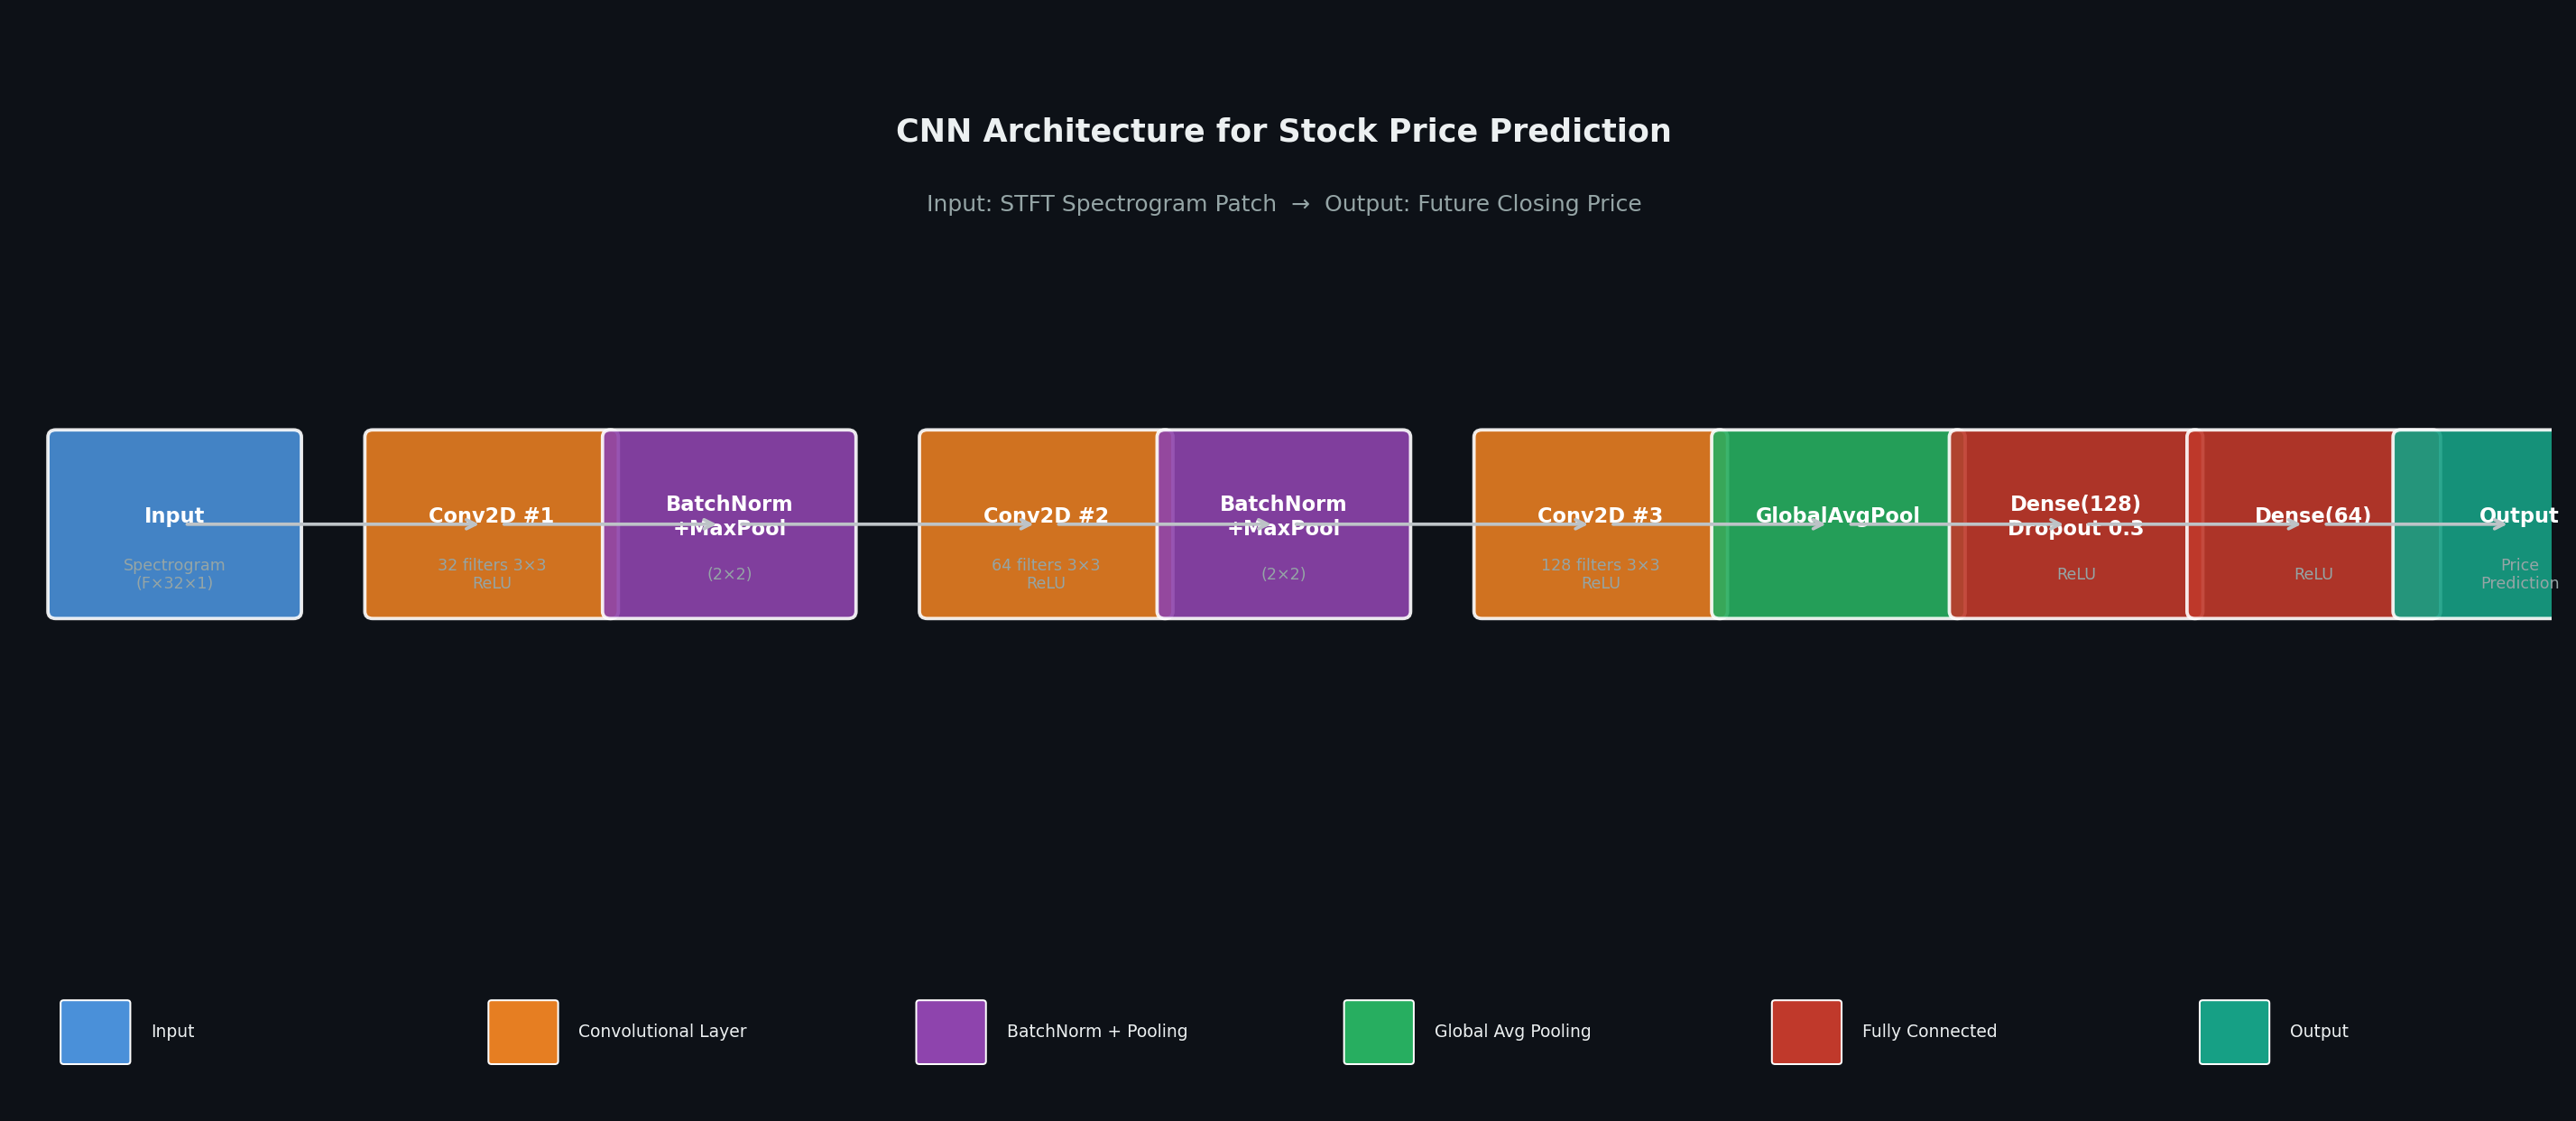

The script that saved this image:
"""
cnn_architecture_diagram.py
============================
Generates a clean CNN architecture diagram for inclusion in the report.
No TensorFlow required — pure matplotlib.
"""

import matplotlib.pyplot as plt
import matplotlib.patches as mpatches
from matplotlib.patches import FancyBboxPatch, FancyArrowPatch
import numpy as np

fig, ax = plt.subplots(figsize=(16, 7))
ax.set_xlim(0, 16)
ax.set_ylim(-1.5, 6)
ax.axis("off")
fig.patch.set_facecolor("#0d1117")
ax.set_facecolor("#0d1117")

# ─── Color palette ─────────────────────────────────────────────────────────────
C_INPUT    = "#4A90D9"
C_CONV     = "#E67E22"
C_BN       = "#8E44AD"
C_POOL     = "#27AE60"
C_DENSE    = "#C0392B"
C_OUT      = "#16A085"
C_ARROW    = "#BDC3C7"
C_TEXT     = "#ECF0F1"
C_SUBTITLE = "#95A5A6"

def draw_block(ax, x, y, w, h, label, sublabel="", color="#4A90D9", text_color="white"):
    rect = FancyBboxPatch(
        (x - w/2, y - h/2), w, h,
        boxstyle="round,pad=0.05",
        linewidth=1.5, edgecolor="white",
        facecolor=color, alpha=0.9
    )
    ax.add_patch(rect)
    ax.text(x, y + 0.05, label,    ha="center", va="center",
            fontsize=9, fontweight="bold", color=text_color)
    if sublabel:
        ax.text(x, y - 0.35, sublabel, ha="center", va="center",
                fontsize=7, color=C_SUBTITLE)

def draw_arrow(ax, x1, x2, y=2.5):
    ax.annotate("",
        xy=(x2 - 0.05, y), xytext=(x1 + 0.05, y),
        arrowprops=dict(arrowstyle="->", color=C_ARROW, lw=1.5)
    )

# ─── Blocks ────────────────────────────────────────────────────────────────────
blocks = [
    # x     label              sublabel                color
    (1.0,   "Input",           "Spectrogram\n(F×32×1)",  C_INPUT),
    (3.0,   "Conv2D #1",       "32 filters 3×3\nReLU",   C_CONV),
    (4.5,   "BatchNorm\n+MaxPool", "(2×2)",              C_BN),
    (6.5,   "Conv2D #2",       "64 filters 3×3\nReLU",   C_CONV),
    (8.0,   "BatchNorm\n+MaxPool", "(2×2)",              C_BN),
    (10.0,  "Conv2D #3",       "128 filters 3×3\nReLU",  C_CONV),
    (11.5,  "GlobalAvgPool",   "",                        C_POOL),
    (13.0,  "Dense(128)\nDropout 0.3", "ReLU",           C_DENSE),
    (14.5,  "Dense(64)",       "ReLU",                    C_DENSE),
    (15.8,  "Output",          "Price\nPrediction",       C_OUT),
]

y_center = 2.5
for (x, label, sublabel, color) in blocks:
    draw_block(ax, x, y_center, 1.5, 1.2, label, sublabel, color)

# Arrows
xs = [b[0] for b in blocks]
for i in range(len(xs) - 1):
    draw_arrow(ax, xs[i], xs[i+1], y=y_center)

# ─── Title ─────────────────────────────────────────────────────────────────────
ax.text(8.0, 5.2, "CNN Architecture for Stock Price Prediction",
        ha="center", va="center", fontsize=14, fontweight="bold", color=C_TEXT)
ax.text(8.0, 4.7, "Input: STFT Spectrogram Patch  →  Output: Future Closing Price",
        ha="center", va="center", fontsize=10, color=C_SUBTITLE)

# ─── Legend ────────────────────────────────────────────────────────────────────
legend_items = [
    (C_INPUT, "Input"),
    (C_CONV,  "Convolutional Layer"),
    (C_BN,    "BatchNorm + Pooling"),
    (C_POOL,  "Global Avg Pooling"),
    (C_DENSE, "Fully Connected"),
    (C_OUT,   "Output"),
]
for i, (color, label) in enumerate(legend_items):
    patch = mpatches.Patch(color=color, label=label, alpha=0.9)
    ax.add_patch(FancyBboxPatch((0.3 + i * 2.7, -1.2), 0.4, 0.4,
                                boxstyle="round,pad=0.02",
                                facecolor=color, edgecolor="white", lw=0.8))
    ax.text(0.85 + i * 2.7, -1.0, label, fontsize=7.5, color=C_TEXT, va="center")

plt.tight_layout()
plt.savefig("plots/cnn_architecture_diagram.png", dpi=180, bbox_inches="tight",
            facecolor=fig.get_facecolor())
plt.close()
print("✅ Saved → plots/cnn_architecture_diagram.png")
